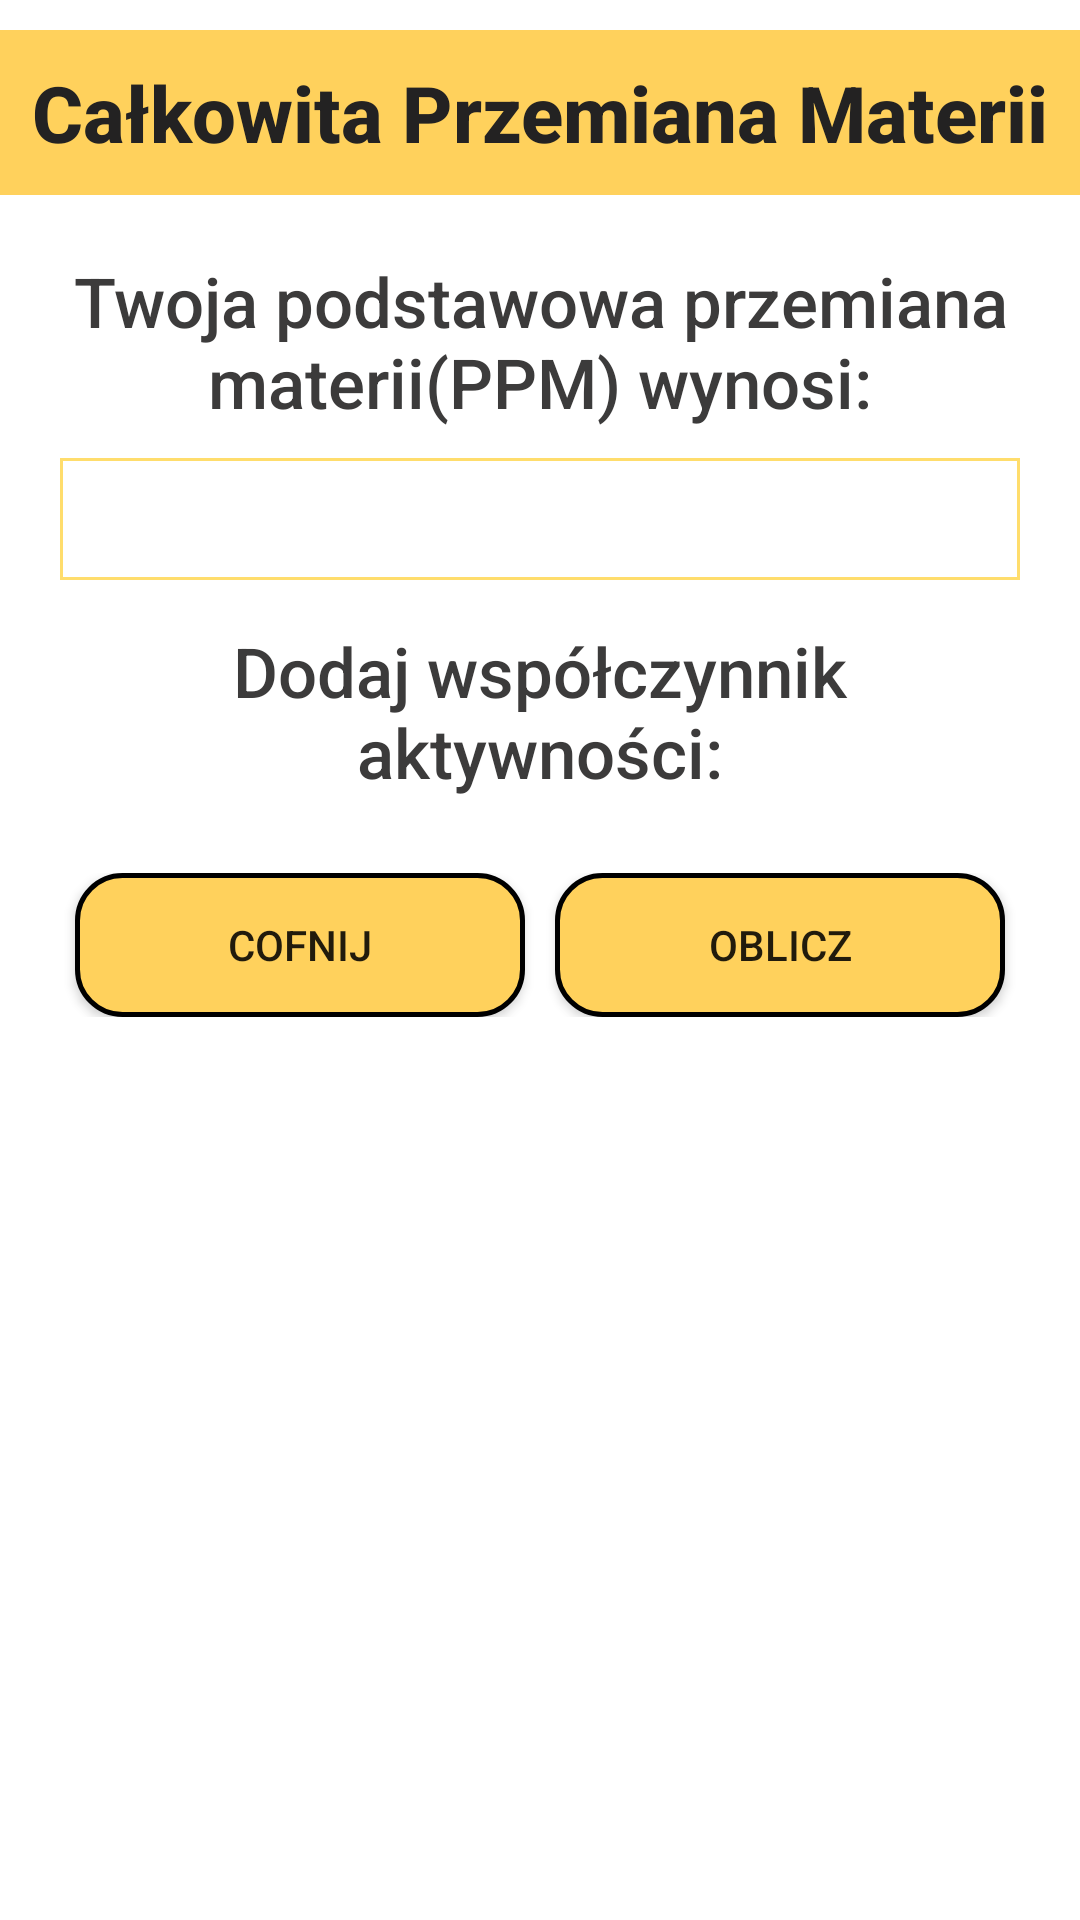

The Android layout XML behind this screen, and the referenced resources:
<!-- AndroidManifest.xml: application theme Theme.SilaSera -->
<!-- res/layout/fragment_cpm2.xml -->
<?xml version="1.0" encoding="utf-8"?>
<FrameLayout xmlns:android="http://schemas.android.com/apk/res/android"
    xmlns:tools="http://schemas.android.com/tools"
    android:layout_width="match_parent"
    android:layout_height="match_parent"
    android:orientation="vertical"
    tools:context=".fragments.Cpm2">

    <LinearLayout
        android:id="@+id/cpm_main_layout2"
        android:layout_width="match_parent"
        android:layout_height="match_parent"
        android:background="@color/white"
        android:layout_gravity="center"
        android:orientation="vertical">

        <LinearLayout
        android:layout_width="match_parent"
        android:layout_height="wrap_content"
        android:layout_marginTop="10dp"
        android:background="@color/cheeseYellow">
            <TextView
            android:layout_width="match_parent"
            android:layout_height="wrap_content"
            android:text="Całkowita Przemiana Materii"
            android:textStyle="bold"
            android:textAlignment="center"
            android:fontFamily="sans-serif-medium"
            android:textSize="26sp"
            android:textColor="#232222"
            android:padding="10dp">
            </TextView>
        </LinearLayout>

    <LinearLayout
        android:layout_width="match_parent"
        android:layout_height="wrap_content"
        android:orientation="vertical"
        android:layout_gravity="center"
        android:gravity="center"
        android:layout_margin="20dp">

        <TextView
            android:layout_width="match_parent"
            android:layout_height="wrap_content"
            android:text="Twoja podstawowa przemiana materii(PPM) wynosi:"
            android:textAlignment="center"
            android:layout_marginBottom="10dp"
            android:fontFamily="sans-serif-medium"
            android:textSize="23sp"
            android:textColor="#3C3B3B">
        </TextView>
        <TextView
            android:id="@+id/cpm2_ppm"
            android:layout_width="match_parent"
            android:layout_height="wrap_content"
            android:textColor="#3C3B3B"
            android:textSize="23sp"
            android:padding="5dp"
            android:textStyle="bold"
            android:text=""
            android:textAlignment="center"
            android:background="@drawable/cheese_rectangle"
            android:inputType="numberDecimal"
            android:layout_marginBottom="15dp">
        </TextView>

        <TextView
            android:layout_width="match_parent"
            android:layout_height="wrap_content"
            android:text="Dodaj współczynnik aktywności:"
            android:textAlignment="center"
            android:layout_marginBottom="10dp"
            android:fontFamily="sans-serif-medium"
            android:textSize="23sp"
            android:textColor="#3C3B3B">
        </TextView>
        <Spinner
            android:id="@+id/cpm2_pal"
            android:layout_width="match_parent"
            android:layout_height="wrap_content"
            android:textColor="@color/black"
            android:textSize="23sp"
            android:textAlignment="center"
            android:popupBackground="@color/white"
            android:background="@drawable/cheese_rectangle"
            android:layout_marginBottom="15dp">
        </Spinner>

        <LinearLayout
            android:layout_width="match_parent"
            android:layout_height="wrap_content"
            android:gravity="center"
            android:orientation="horizontal">

            <Button
                android:id="@+id/cpm2_button_back"
                android:layout_width="150dp"
                android:focusable="true"
                android:clickable="true"
                android:layout_height="match_parent"
                android:background="@drawable/sign_button_1"
                android:text="Cofnij"
                android:layout_marginEnd="10dp">
            </Button>

            <Button
                android:id="@+id/cpm2_button"
                android:layout_width="150dp"
                android:focusable="true"
                android:clickable="true"
                android:layout_height="match_parent"
                android:background="@drawable/sign_button_1"
                android:text="Oblicz">
            </Button>

        </LinearLayout>
    </LinearLayout>

        <LinearLayout
            android:id="@+id/cpm2_ppm_layout"
            android:layout_width="match_parent"
            android:layout_height="wrap_content"
            android:orientation="horizontal">

            <TextView
                android:id="@+id/cpm2_cpm_result"
                android:layout_width="match_parent"
                android:layout_height="wrap_content"
                android:textColor="#3C3B3B"
                android:textStyle="bold"
                android:textAlignment="center"
                android:textSize="30sp"
                android:fontFamily="sans-serif-medium">
            </TextView>
        </LinearLayout>

    </LinearLayout>




</FrameLayout>
<!-- resources referenced by this layout -->
<resources>
  <color name="black">#FF000000</color>
  <color name="cheeseYellow">#ffd15c</color>
  <color name="white">#FFFFFFFF</color>
  <!-- drawable cheese_rectangle (drawable) -->
  <?xml version="1.0" encoding="utf-8"?>
  <layer-list xmlns:android="http://schemas.android.com/apk/res/android">
      <item
          android:top="0dp"
          android:left="0dp"
          android:right="0dp"
          android:bottom="0dp">
  
          <shape android:shape="rectangle">
              <stroke android:width="1dp" android:color="#FFDD6C" />
              <solid android:color="@color/white"/>
          </shape>
      </item>
  </layer-list>
  <!-- drawable sign_button_1 (drawable) -->
  <?xml version="1.0" encoding="utf-8"?>
  <selector xmlns:android="http://schemas.android.com/apk/res/android">
  
      <item android:state_focused="true" android:drawable="@drawable/sign_button_2" />
      <item android:state_pressed="true" android:drawable="@drawable/sign_button_2" />
      <item android:state_focused="false" android:drawable="@drawable/rounded" />
      <item android:state_pressed="false" android:drawable="@drawable/rounded" />
  
  </selector>
  <style name="Theme.SilaSera" parent="Theme.AppCompat.DayNight.NoActionBar">
          
          <item name="colorPrimary">@color/black</item>
          <item name="colorPrimaryVariant">@color/black</item>
          <item name="colorOnPrimary">@color/darkBlue</item>
          
          <item name="colorSecondary">@color/teal_200</item>
          <item name="colorSecondaryVariant">@color/teal_700</item>
          <item name="colorOnSecondary">@color/black</item>
          
          <item name="android:statusBarColor" tools:targetApi="l">?attr/colorPrimaryVariant</item>
          <item name="android:navigationBarColor">@color/black</item>
          
  
          
          <item name="android:windowActivityTransitions">true</item>
  
          
          <item name="android:windowEnterTransition">@transition/trans_anim</item>
          <item name="android:fragmentExitTransition">@transition/trans_anim</item>
      </style>
  <!-- drawable sign_button_2 (drawable) -->
  <?xml version="1.0" encoding="utf-8"?>
  <shape xmlns:android="http://schemas.android.com/apk/res/android">
      <corners android:radius="15dp" />
      <stroke android:width="1.5dp" android:color="@color/black" />
      
      <solid android:color="@color/darkerCheeseYellow" />
  </shape>
  <!-- drawable rounded (drawable) -->
  <?xml version="1.0" encoding="utf-8"?>
  <shape xmlns:android="http://schemas.android.com/apk/res/android">
      <corners android:radius="15dp" />
      <stroke android:width="1.5dp" android:color="@color/black" />
      
      <solid android:color="@color/cheeseYellow" />
  </shape>
  <color name="darkBlue">#99000000</color>
  <color name="teal_200">#FF03DAC5</color>
  <color name="teal_700">#FF018786</color>
  <color name="darkerCheeseYellow">#FFC227</color>
</resources>
